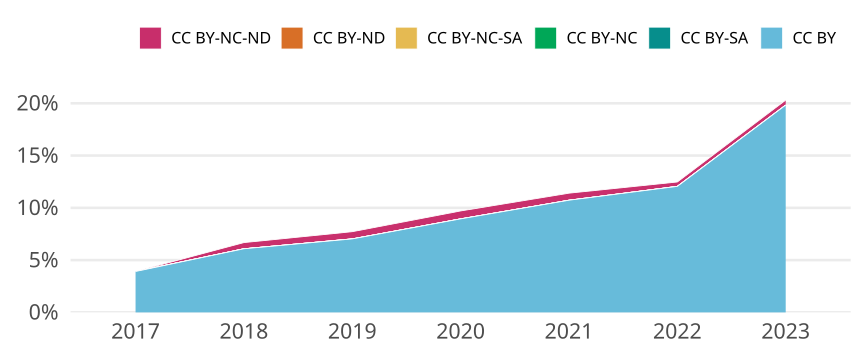

The table this chart was drawn from, first rows:
cr_year, cc, cc_total, jn_all, prop
2017, CC BY, 1097, 28043, 0.03912
2017, CC BY-SA, 0, NA, 0
2017, CC BY-NC, 0, NA, 0
2017, CC BY-NC-SA, 0, NA, 0
2017, CC BY-ND, 0, NA, 0
2017, CC BY-NC-ND, 1, 28043, 3.565952287558393e-5
2018, CC BY, 1676, 27539, 0.06086
2018, CC BY-SA, 0, NA, 0
2018, CC BY-NC, 0, NA, 0
2018, CC BY-NC-SA, 0, NA, 0
2018, CC BY-ND, 0, NA, 0
2018, CC BY-NC-ND, 163, 27539, 0.005919
2019, CC BY, 1888, 26861, 0.07029
2019, CC BY-SA, 0, NA, 0
2019, CC BY-NC, 0, NA, 0
2019, CC BY-NC-SA, 1, 26861, 3.7228695878783365e-5
2019, CC BY-ND, 0, NA, 0
2019, CC BY-NC-ND, 185, 26861, 0.006887
2020, CC BY, 2639, 29502, 0.08945
2020, CC BY-SA, 0, NA, 0
2020, CC BY-NC, 0, NA, 0
2020, CC BY-NC-SA, 0, NA, 0
2020, CC BY-ND, 0, NA, 0
2020, CC BY-NC-ND, 224, 29502, 0.007593
2021, CC BY, 2945, 27446, 0.1073
2021, CC BY-SA, 0, NA, 0
2021, CC BY-NC, 0, NA, 0
2021, CC BY-NC-SA, 0, NA, 0
2021, CC BY-ND, 0, NA, 0
2021, CC BY-NC-ND, 185, 27446, 0.006741
2022, CC BY, 3291, 27301, 0.1205
2022, CC BY-SA, 0, NA, 0
2022, CC BY-NC, 0, NA, 0
2022, CC BY-NC-SA, 0, NA, 0
2022, CC BY-ND, 0, NA, 0
2022, CC BY-NC-ND, 115, 27301, 0.004212
2023, CC BY, 1526, 7696, 0.1983
2023, CC BY-SA, 0, NA, 0
2023, CC BY-NC, 0, NA, 0
2023, CC BY-NC-SA, 0, NA, 0
2023, CC BY-ND, 0, NA, 0
2023, CC BY-NC-ND, 37, 7696, 0.004808
